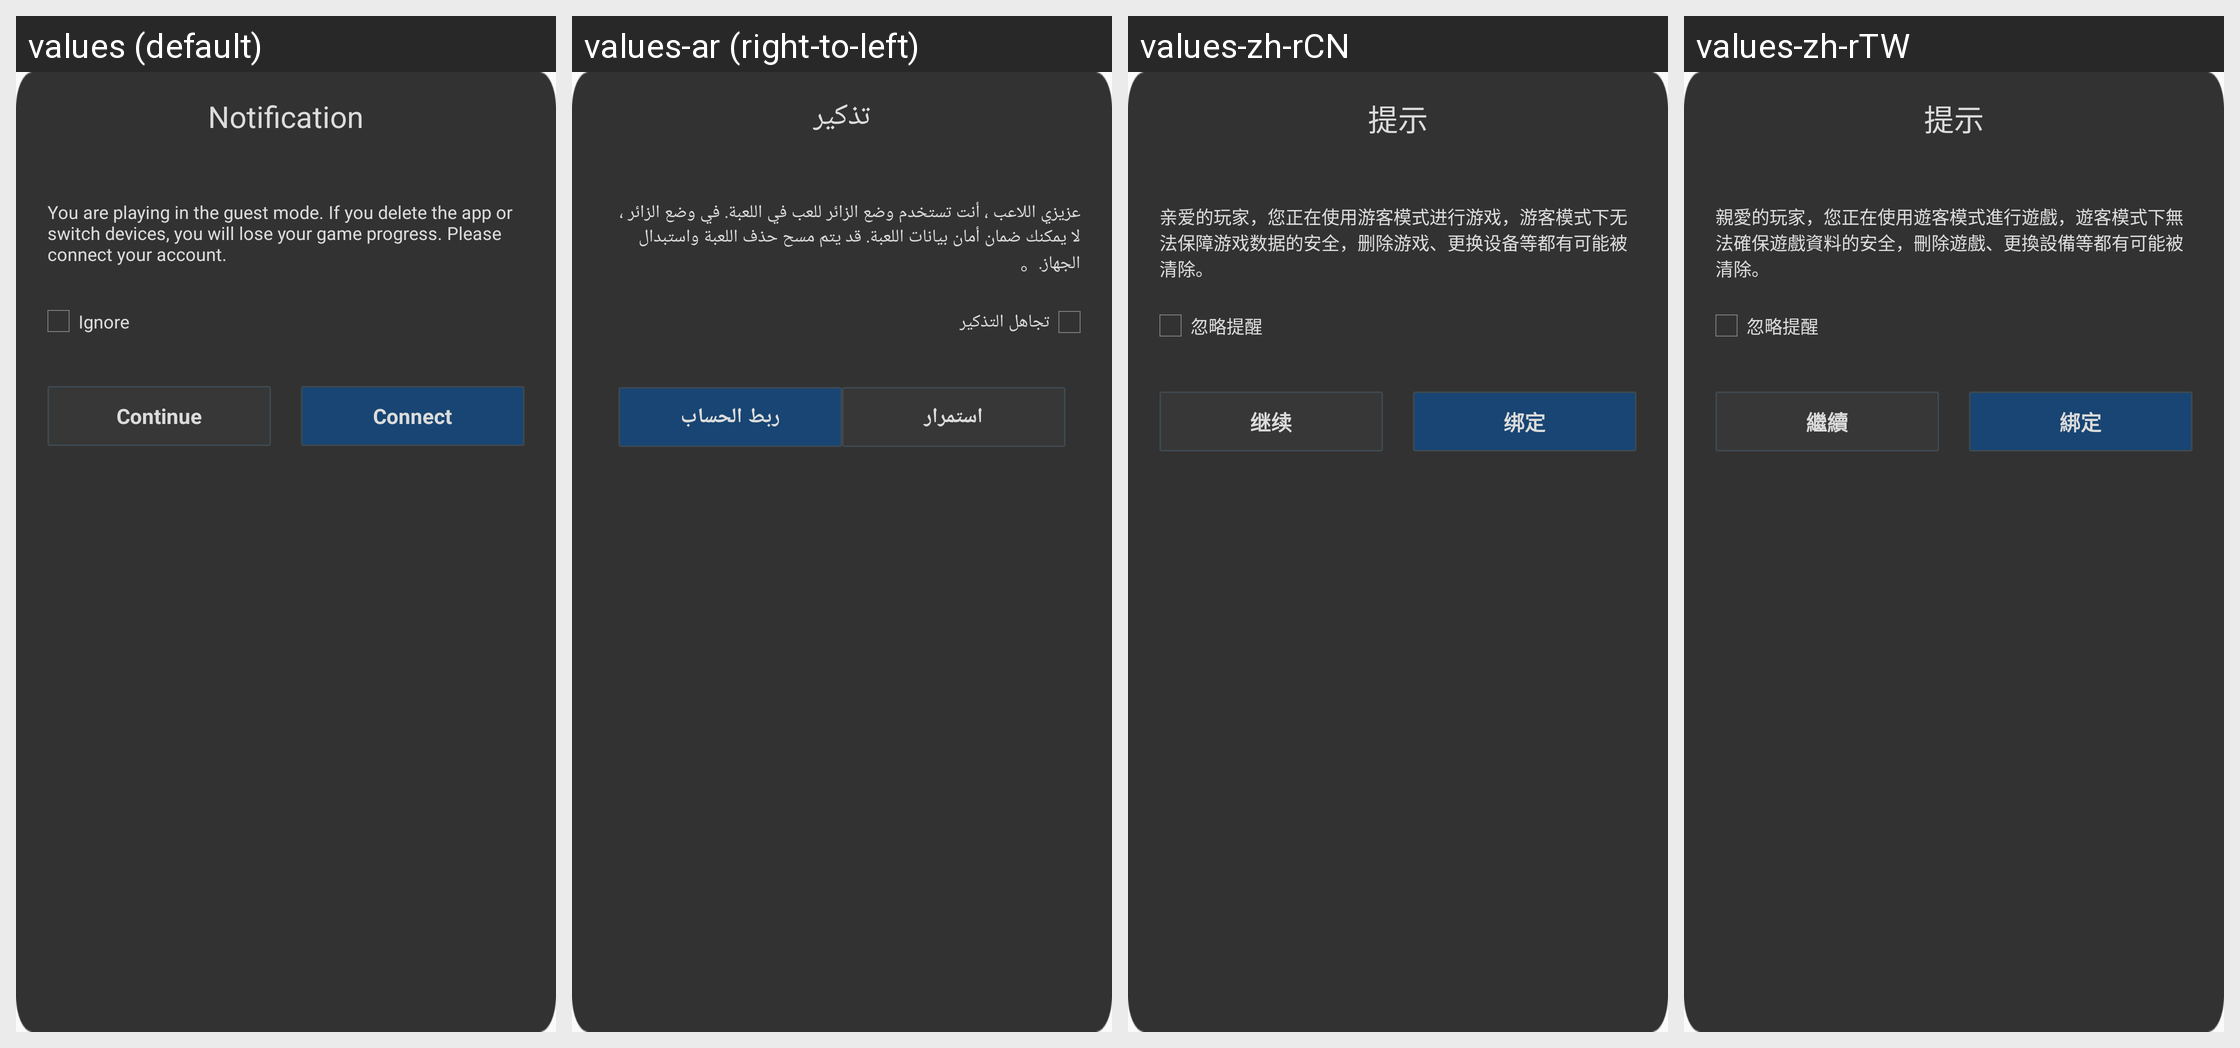

Here is an Android app screen in its default locale and in the app's own translations. Write out the translated-string differences for the strings that appear on this screen.
Android screen res/layout/hw_fragment_gametips.xml rendered under 4 locales, left to right: values (default), values-ar (right-to-left), values-zh-rCN, values-zh-rTW. Device: Nexus 5 (rendered at 1080×1920; each locale shown at half size, 540×960, under a caption strip naming it); theme MyFullScreen.
Other locales in the repository, not shown: values-af, values-cs, values-de-rDE, values-en-rSG, values-en-rUS, values-es, values-fi, values-fr, values-fr-rCA, values-fr-rFR, values-gu, values-hi, values-hr, values-in, values-it, values-iw, values-ja, values-ko, values-ko-rKR, values-mr, values-nl, values-pa, values-pt, values-pt-rPT, values-ro, values-ru, values-ru-rRU, values-th, values-th-rTH, values-tr, values-tr-rTR, values-vi, values-zh-rHK.
Strings drawn on this screen, with the default value and each locale's value (text and hints the layout hard-codes, and strings that could not be matched under every locale, appear in the picture but are not listed):

hw_gameTips_title
  values: Notification
  values-ar: تذكير
  values-zh-rCN: 提示
  values-zh-rTW: 提示

hw_gameTips_des
  values: You are playing in the guest mode. If you delete the app or switch devices, you will lose your game progress. Please connect your account.
  values-ar: عزيزي اللاعب ، أنت تستخدم وضع الزائر للعب في اللعبة. في وضع الزائر ، لا يمكنك ضمان أمان بيانات اللعبة. قد يتم مسح حذف اللعبة واستبدال الجهاز.。
  values-zh-rCN: 亲爱的玩家，您正在使用游客模式进行游戏，游客模式下无法保障游戏数据的安全，删除游戏、更换设备等都有可能被清除。
  values-zh-rTW: 親愛的玩家，您正在使用遊客模式進行遊戲，遊客模式下無法確保遊戲資料的安全，刪除遊戲、更換設備等都有可能被清除。

hw_gameTips_ignoreIt
  values: Ignore
  values-ar: تجاهل التذكير
  values-zh-rCN: 忽略提醒
  values-zh-rTW: 忽略提醒

hw_gameTips_continue
  values: Continue
  values-ar: استمرار
  values-zh-rCN: 继续
  values-zh-rTW: 繼續

hw_gameTips_register
  values: Connect
  values-ar: ربط الحساب
  values-zh-rCN: 绑定
  values-zh-rTW: 綁定
